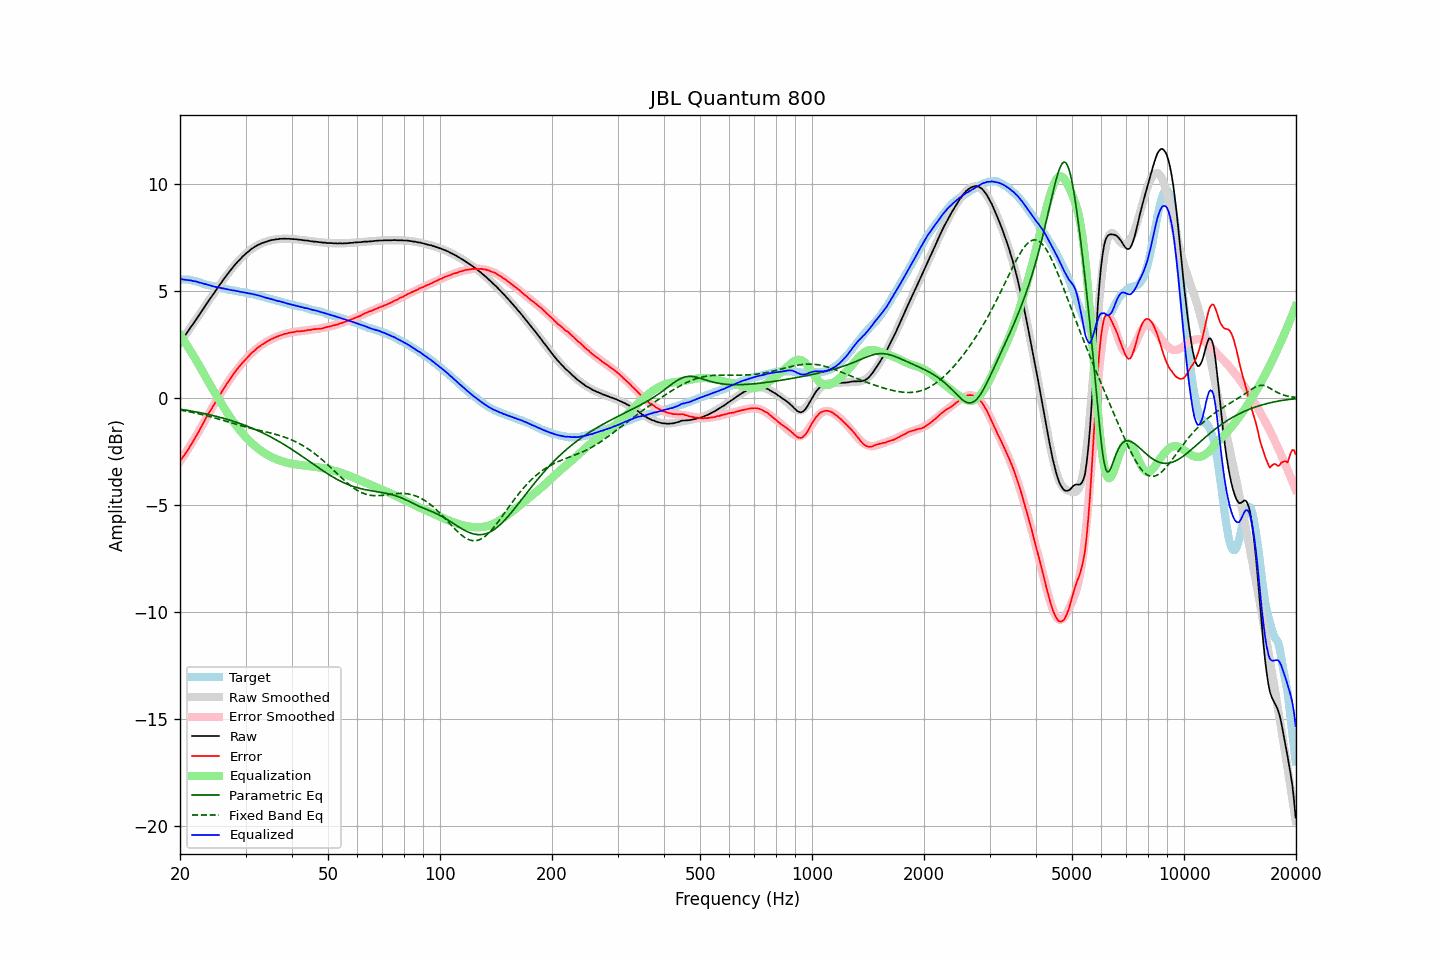

Source data for this figure (header and first rows):
frequency, raw, error, smoothed, error_smoothed, equalization, parametric_eq, fixed_band_eq, equalized_raw, equalized_smoothed, target
20.00, 2.60, -2.94, 2.59, -2.97, 2.97, -0.52, -0.56, 5.57, 5.57, 5.54
20.20, 2.71, -2.83, 2.70, -2.86, 2.86, -0.53, -0.57, 5.57, 5.56, 5.54
20.40, 2.80, -2.74, 2.81, -2.74, 2.74, -0.55, -0.59, 5.54, 5.55, 5.54
20.61, 2.91, -2.64, 2.92, -2.63, 2.63, -0.56, -0.60, 5.53, 5.54, 5.54
20.81, 3.02, -2.52, 3.02, -2.51, 2.51, -0.57, -0.62, 5.53, 5.53, 5.54
21.02, 3.13, -2.41, 3.13, -2.39, 2.39, -0.58, -0.63, 5.52, 5.52, 5.54
21.23, 3.24, -2.28, 3.24, -2.27, 2.27, -0.60, -0.65, 5.51, 5.51, 5.52
21.44, 3.35, -2.16, 3.35, -2.15, 2.15, -0.61, -0.66, 5.50, 5.50, 5.51
21.66, 3.45, -2.05, 3.46, -2.02, 2.02, -0.62, -0.68, 5.47, 5.48, 5.49
21.87, 3.56, -1.91, 3.57, -1.90, 1.90, -0.64, -0.69, 5.46, 5.47, 5.47
22.09, 3.68, -1.78, 3.68, -1.77, 1.77, -0.65, -0.71, 5.46, 5.45, 5.46
22.31, 3.78, -1.65, 3.79, -1.65, 1.65, -0.66, -0.73, 5.43, 5.43, 5.43
22.54, 3.89, -1.53, 3.90, -1.51, 1.51, -0.68, -0.74, 5.40, 5.41, 5.41
22.76, 4.01, -1.38, 4.01, -1.38, 1.38, -0.69, -0.76, 5.39, 5.39, 5.39
22.99, 4.12, -1.24, 4.12, -1.25, 1.25, -0.71, -0.78, 5.37, 5.37, 5.36
23.22, 4.23, -1.10, 4.23, -1.11, 1.11, -0.73, -0.80, 5.34, 5.34, 5.33
23.45, 4.35, -0.95, 4.34, -0.98, 0.98, -0.74, -0.82, 5.33, 5.32, 5.30
23.69, 4.46, -0.84, 4.45, -0.85, 0.85, -0.76, -0.84, 5.30, 5.30, 5.29
23.92, 4.57, -0.70, 4.57, -0.72, 0.72, -0.78, -0.86, 5.29, 5.28, 5.27
24.16, 4.68, -0.58, 4.68, -0.58, 0.58, -0.79, -0.88, 5.26, 5.26, 5.26
24.40, 4.78, -0.46, 4.79, -0.45, 0.45, -0.81, -0.90, 5.24, 5.24, 5.24
24.65, 4.89, -0.34, 4.90, -0.33, 0.33, -0.83, -0.92, 5.21, 5.22, 5.22
24.89, 5.00, -0.20, 5.01, -0.20, 0.20, -0.85, -0.94, 5.20, 5.20, 5.20
25.14, 5.11, -0.08, 5.11, -0.07, 0.07, -0.87, -0.96, 5.19, 5.19, 5.19
25.39, 5.22, 0.05, 5.22, 0.05, -0.05, -0.89, -0.98, 5.17, 5.17, 5.17
25.65, 5.33, 0.17, 5.33, 0.17, -0.17, -0.91, -1.01, 5.16, 5.16, 5.16
25.91, 5.43, 0.29, 5.43, 0.29, -0.29, -0.93, -1.03, 5.14, 5.14, 5.13
26.16, 5.54, 0.42, 5.54, 0.41, -0.41, -0.95, -1.05, 5.13, 5.13, 5.12
26.43, 5.64, 0.52, 5.64, 0.53, -0.53, -0.97, -1.07, 5.11, 5.11, 5.11
26.69, 5.74, 0.66, 5.74, 0.65, -0.65, -0.99, -1.10, 5.09, 5.09, 5.08
26.96, 5.84, 0.76, 5.84, 0.76, -0.76, -1.01, -1.12, 5.08, 5.08, 5.07
27.23, 5.94, 0.87, 5.94, 0.87, -0.87, -1.03, -1.14, 5.06, 5.06, 5.06
27.50, 6.03, 0.98, 6.03, 0.98, -0.98, -1.06, -1.16, 5.05, 5.05, 5.05
27.77, 6.12, 1.09, 6.12, 1.09, -1.09, -1.08, -1.19, 5.03, 5.03, 5.03
28.05, 6.22, 1.20, 6.21, 1.19, -1.19, -1.11, -1.21, 5.03, 5.02, 5.02
28.33, 6.30, 1.30, 6.30, 1.29, -1.29, -1.13, -1.23, 5.01, 5.01, 5.00
28.62, 6.39, 1.39, 6.38, 1.39, -1.39, -1.16, -1.25, 5.00, 4.99, 4.99
28.90, 6.46, 1.49, 6.46, 1.48, -1.48, -1.18, -1.27, 4.98, 4.98, 4.97
29.19, 6.54, 1.59, 6.54, 1.57, -1.57, -1.21, -1.29, 4.97, 4.97, 4.95
29.48, 6.62, 1.67, 6.62, 1.66, -1.66, -1.24, -1.32, 4.96, 4.95, 4.95
29.78, 6.69, 1.75, 6.69, 1.75, -1.75, -1.26, -1.34, 4.94, 4.94, 4.94
30.08, 6.76, 1.82, 6.76, 1.83, -1.83, -1.29, -1.36, 4.93, 4.93, 4.93
30.38, 6.82, 1.90, 6.82, 1.91, -1.91, -1.32, -1.38, 4.91, 4.91, 4.91
30.68, 6.88, 1.98, 6.88, 1.99, -1.99, -1.35, -1.40, 4.89, 4.90, 4.90
30.99, 6.95, 2.07, 6.94, 2.06, -2.06, -1.38, -1.41, 4.89, 4.88, 4.87
31.30, 7.00, 2.14, 7.00, 2.13, -2.13, -1.41, -1.43, 4.87, 4.86, 4.86
31.61, 7.05, 2.20, 7.05, 2.20, -2.20, -1.45, -1.45, 4.85, 4.85, 4.85
31.93, 7.10, 2.26, 7.09, 2.26, -2.26, -1.48, -1.47, 4.83, 4.83, 4.83
32.24, 7.14, 2.34, 7.14, 2.33, -2.33, -1.51, -1.49, 4.81, 4.81, 4.80
32.57, 7.18, 2.40, 7.18, 2.39, -2.39, -1.55, -1.51, 4.79, 4.79, 4.78
32.89, 7.21, 2.44, 7.21, 2.44, -2.44, -1.58, -1.52, 4.77, 4.77, 4.77
33.22, 7.25, 2.51, 7.25, 2.50, -2.50, -1.61, -1.54, 4.75, 4.75, 4.74
33.55, 7.27, 2.54, 7.28, 2.55, -2.55, -1.65, -1.56, 4.72, 4.73, 4.73
33.89, 7.30, 2.60, 7.30, 2.60, -2.60, -1.69, -1.58, 4.70, 4.71, 4.70
34.23, 7.32, 2.64, 7.33, 2.64, -2.64, -1.73, -1.59, 4.68, 4.69, 4.68
34.57, 7.35, 2.69, 7.35, 2.68, -2.68, -1.76, -1.61, 4.67, 4.67, 4.66
34.92, 7.37, 2.73, 7.37, 2.72, -2.72, -1.80, -1.63, 4.65, 4.65, 4.64
35.27, 7.39, 2.77, 7.39, 2.76, -2.76, -1.84, -1.65, 4.63, 4.62, 4.62
35.62, 7.40, 2.80, 7.40, 2.80, -2.80, -1.88, -1.67, 4.60, 4.60, 4.60
35.97, 7.41, 2.83, 7.41, 2.83, -2.83, -1.92, -1.69, 4.58, 4.58, 4.58
... 635 more rows
